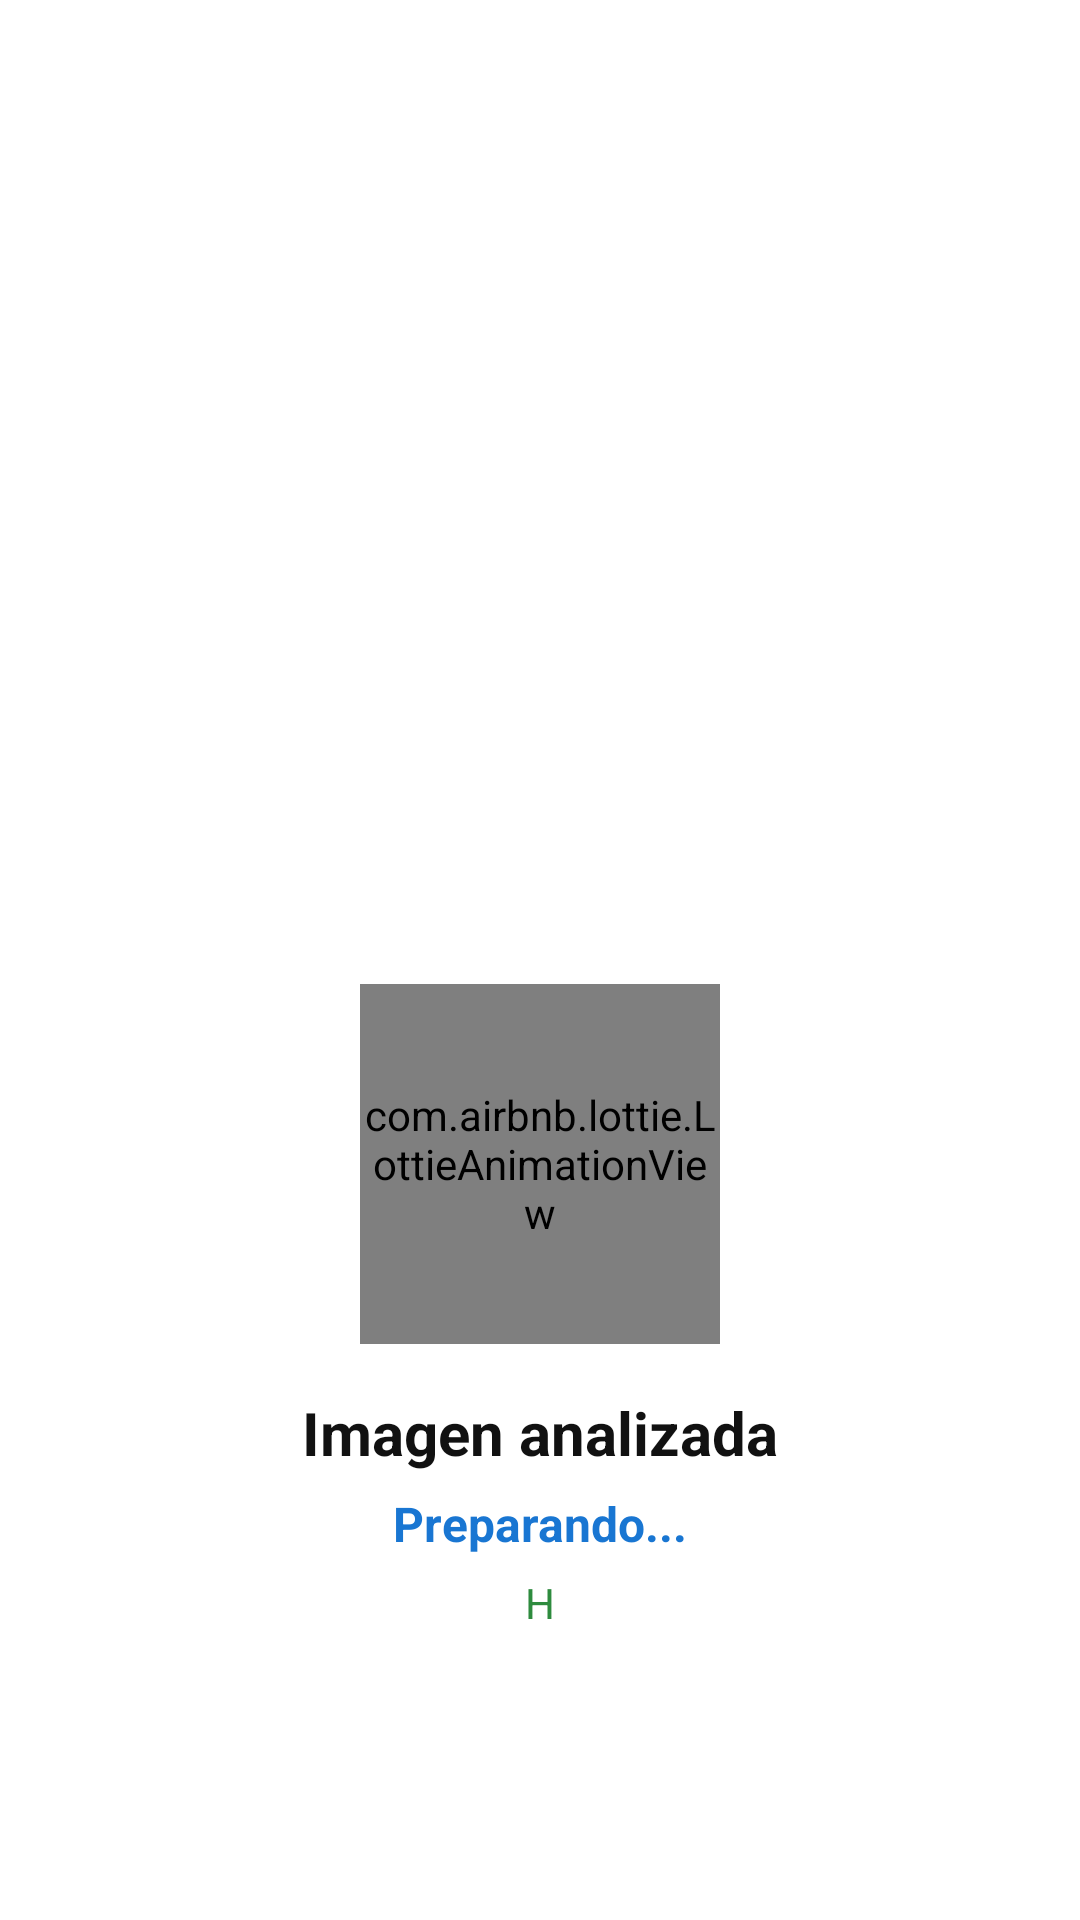

Reconstruct the res/layout file that produces this screen, plus the resources it refers to.
<!-- AndroidManifest.xml: application theme Theme.TomatoIA -->
<!-- res/layout/activity_procesamiento.xml -->
<?xml version="1.0" encoding="utf-8"?>
<androidx.constraintlayout.widget.ConstraintLayout
    xmlns:android="http://schemas.android.com/apk/res/android"
    xmlns:app="http://schemas.android.com/apk/res-auto"
    xmlns:tools="http://schemas.android.com/tools"
    android:id="@+id/layoutProcesamiento"
    android:layout_width="match_parent"
    android:layout_height="match_parent"
    android:background="@color/backgroundWhite"
    tools:context=".ui.activity.ProcesamientoActivity">

    
    <FrameLayout
        android:id="@+id/containerImagen"
        android:layout_width="0dp"
        android:layout_height="0dp"
        app:layout_constraintWidth_percent="0.7"
        app:layout_constraintDimensionRatio="1:1"
        app:layout_constraintTop_toTopOf="parent"
        app:layout_constraintStart_toStartOf="parent"
        app:layout_constraintEnd_toEndOf="parent"
        android:layout_marginTop="@dimen/margin_xlarge">

        <ImageView
            android:id="@+id/imgPreview"
            android:layout_width="match_parent"
            android:layout_height="match_parent"
            android:scaleType="centerCrop"
            android:background="@drawable/bg_rounded_image_procesamiento" />


    </FrameLayout>

    
    <com.airbnb.lottie.LottieAnimationView
        android:id="@+id/lottieLoading"
        android:layout_width="120dp"
        android:layout_height="120dp"
        app:lottie_autoPlay="true"
        app:lottie_loop="true"
        app:lottie_fileName="loading_leaf_pro.json"
        app:layout_constraintTop_toBottomOf="@id/containerImagen"
        app:layout_constraintStart_toStartOf="parent"
        app:layout_constraintEnd_toEndOf="parent"
        android:layout_marginTop="@dimen/margin_medium"/>

    
    <TextView
        android:id="@+id/tvTitulo"
        android:layout_width="wrap_content"
        android:layout_height="wrap_content"
        android:text="@string/analizando_hoja"
        android:textSize="@dimen/text_large"
        android:textStyle="bold"
        android:textColor="@color/textPrimary"
        app:layout_constraintTop_toBottomOf="@id/lottieLoading"
        app:layout_constraintStart_toStartOf="parent"
        app:layout_constraintEnd_toEndOf="parent"
        android:layout_marginTop="@dimen/margin_medium"/>

    
    <TextView
        android:id="@+id/tvEstadoprocess"
        android:layout_width="wrap_content"
        android:layout_height="wrap_content"
        android:text="@string/preparando"
        android:textSize="@dimen/text_medium"
        android:textColor="@color/infoBlue"
        android:textStyle="bold"
        app:layout_constraintTop_toBottomOf="@id/tvTitulo"
        app:layout_constraintStart_toStartOf="parent"
        app:layout_constraintEnd_toEndOf="parent"
        android:layout_marginTop="@dimen/margin_small"
        tools:text="Preparando imagen..."/>

    
    <TextView
        android:id="@+id/tvDescriprocess"
        android:layout_width="0dp"
        android:layout_height="wrap_content"
        android:text="H"
        android:textSize="@dimen/text_small"
        android:textColor="@color/nl_green"
        android:gravity="center"
        android:paddingHorizontal="@dimen/padding_large"
        app:layout_constraintTop_toBottomOf="@id/tvEstadoprocess"
        app:layout_constraintStart_toStartOf="parent"
        app:layout_constraintEnd_toEndOf="parent"
        android:layout_marginTop="@dimen/margin_small"/>

    
    <LinearLayout
        android:id="@+id/layoutRechazo"
        android:layout_width="0dp"
        android:layout_height="wrap_content"
        android:layout_marginStart="@dimen/margin_large"
        android:layout_marginEnd="@dimen/margin_large"
        android:layout_marginTop="@dimen/margin_medium"
        android:orientation="vertical"
        android:gravity="center_horizontal"
        android:padding="20dp"
        android:background="@drawable/bg_rechazo_procesamiento"
        android:visibility="gone"
        app:layout_constraintTop_toBottomOf="@id/tvDescriprocess"
        app:layout_constraintStart_toStartOf="parent"
        app:layout_constraintEnd_toEndOf="parent">

        <ImageView
            android:layout_width="42dp"
            android:layout_height="42dp"
            android:src="@drawable/ic_warning"
            android:contentDescription="Aviso"
            android:layout_marginBottom="10dp" />

        <TextView
            android:id="@+id/tvMensajeRechazo"
            android:layout_width="match_parent"
            android:layout_height="wrap_content"
            android:text=""
            android:textSize="@dimen/text_medium"
            android:textStyle="bold"
            android:textColor="#7A0012"
            android:gravity="center" />

        <Button
            android:id="@+id/btnNuevaFoto"
            android:layout_width="wrap_content"
            android:layout_height="wrap_content"
            android:layout_marginTop="16dp"
            android:text="Tomar otra fotografía"
            android:textAllCaps="false" />
    </LinearLayout>

    
    <TextView
        android:id="@+id/tvConfianza"
        android:layout_width="wrap_content"
        android:layout_height="wrap_content"
        android:textSize="@dimen/text_small"
        android:textColor="@color/textSecondary"
        app:layout_constraintTop_toBottomOf="@id/layoutRechazo"
        app:layout_constraintStart_toStartOf="parent"
        app:layout_constraintEnd_toEndOf="parent"
        android:layout_marginTop="@dimen/margin_small"/>
</androidx.constraintlayout.widget.ConstraintLayout>
<!-- resources referenced by this layout -->
<resources>
  <color name="backgroundWhite">#FFFFFF</color>
  <color name="infoBlue">#1976D2</color>
  <color name="nl_green">#2E8B3E</color>
  <color name="textPrimary">#111111</color>
  <color name="textSecondary">#777777</color>
  <dimen name="margin_large">24dp</dimen>
  <dimen name="margin_medium">16dp</dimen>
  <dimen name="margin_small">6dp</dimen>
  <dimen name="margin_xlarge">60dp</dimen>
  <dimen name="padding_large">32dp</dimen>
  <dimen name="text_large">20sp</dimen>
  <dimen name="text_medium">16sp</dimen>
  <dimen name="text_small">14sp</dimen>
  <!-- drawable bg_rechazo_procesamiento (drawable) -->
  <?xml version="1.0" encoding="utf-8"?>
  <shape xmlns:android="http://schemas.android.com/apk/res/android">
      <solid android:color="#FFF8E1" />
      <stroke android:width="1dp" android:color="#F0C36A" />
      <corners android:radius="20dp" />
      <padding
          android:left="20dp"
          android:top="18dp"
          android:right="20dp"
          android:bottom="18dp" />
  </shape>
  <!-- drawable ic_warning: png bitmap (drawable, 1204 bytes) -->
  <string name="analizando_hoja">Imagen analizada</string>
  <string name="preparando">Preparando...</string>
  <style name="Theme.TomatoIA" parent="Base.Theme.TomatoIA" />
  <style name="Base.Theme.TomatoIA" parent="Theme.Material3.DayNight.NoActionBar">
          
          
  
            </style>
</resources>
